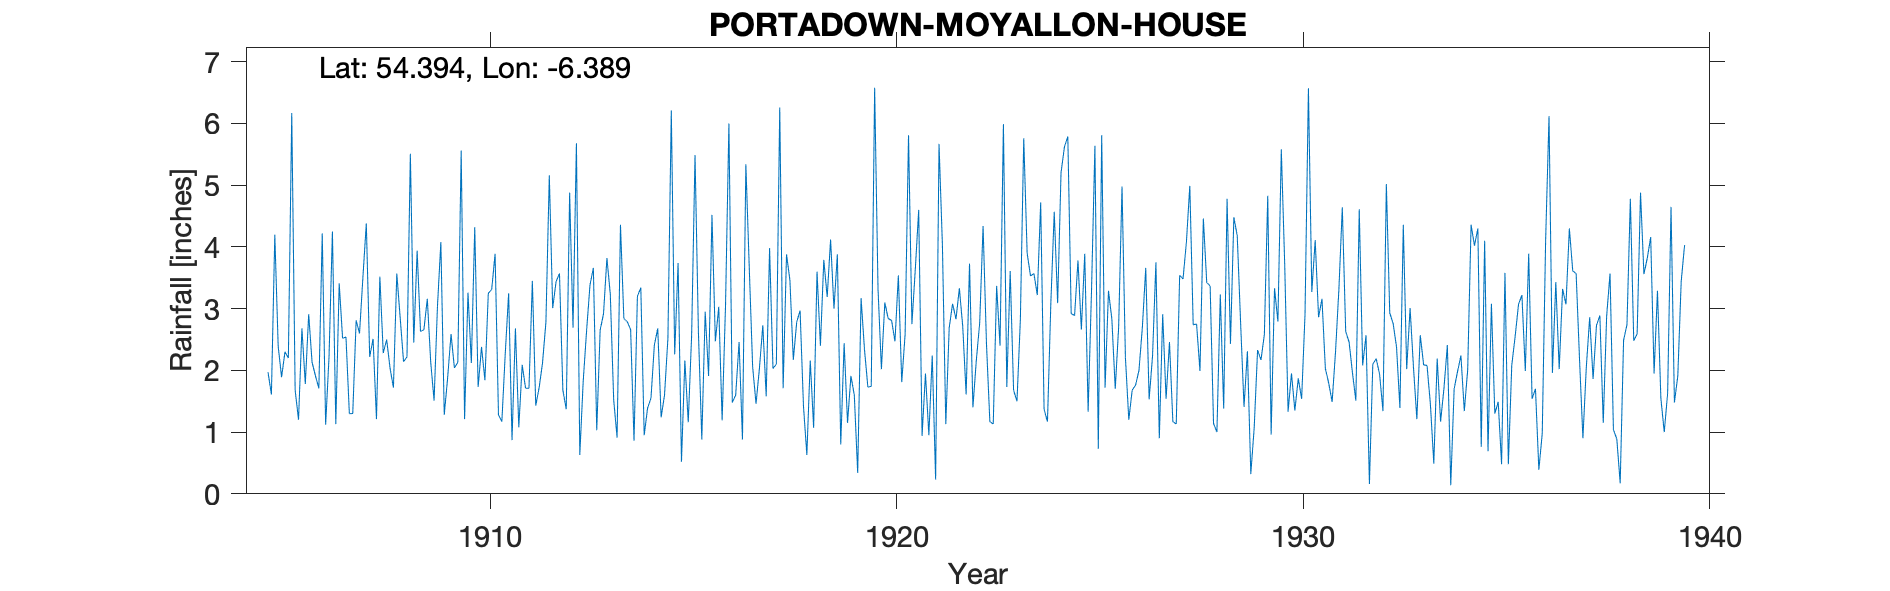

Source data for this figure (header and first rows):
MOYALLON HOUSE, PORTODOWN, , , , , , , , , , , , , , , , , , , , , , , 
Grid ref, IJ0470050700, Long, -6.389, Lat, 54.39, Elevation, 130, ft, , , , , , , , , , , , , , , 
Station no, 6209, , , , , , , , , , , , , , , , , , , , , , 
, 1900, 1901, 1902, 1903, 1904, 1905, 1906, 1907, 1908, 1909, 1910, 1911, 1912, 1913, 1914, 1915, 1916, 1917, 1918, 1919, 1920, 1921, 1922
January, , , , , , 1.97, 2.91, 1.3, 2.04, 2.14, 2.12, 0.87, 3.01, 3.66, 0.86, 2.26, 2.47, 1.46, 2.78, 3.88, 3.32, 4.6, 3.33
February, , , , , , 1.61, 2.13, 1.3, 1.72, 1.51, 4.32, 2.68, 3.44, 1.03, 3.2, 3.74, 3.03, 2.03, 2.97, 0.8, 2.02, 0.94, 2.71
March, , , , , , 4.2, 1.91, 2.81, 3.57, 3.04, 1.73, 1.08, 3.57, 2.65, 3.34, 0.52, 1.19, 2.73, 1.42, 2.44, 3.1, 1.95, 1.61
April, , , , , , 2.39, 1.71, 2.6, 2.85, 4.08, 2.38, 2.09, 1.68, 2.92, 0.95, 2.16, 3.05, 1.58, 0.63, 1.15, 2.84, 0.95, 3.73
May, , , , , , 1.89, 4.22, 3.51, 2.14, 1.28, 1.84, 1.71, 1.37, 3.82, 1.39, 1.16, 6, 3.98, 2.16, 1.91, 2.81, 2.24, 1.4
June, , , , , , 2.3, 1.12, 4.38, 2.22, 1.88, 3.25, 1.71, 4.88, 3.23, 1.55, 2.57, 1.48, 2.03, 1.07, 1.6, 2.47, 0.23, 2.16
July, , , , , , 2.2, 2.22, 2.22, 5.51, 2.59, 3.31, 3.45, 2.69, 1.52, 2.41, 5.49, 1.6, 2.1, 3.6, 0.34, 3.54, 5.67, 2.77
August, , , , , , 6.17, 4.25, 2.51, 2.45, 2.04, 3.89, 1.43, 5.68, 0.91, 2.68, 2.62, 2.46, 6.26, 2.4, 3.17, 1.81, 4.03, 4.34
September, , , , , , 1.68, 1.13, 1.21, 3.94, 2.13, 1.28, 1.72, 0.63, 4.36, 1.24, 0.88, 0.88, 1.71, 3.79, 2.34, 2.59, 1.13, 2.43
October, , , , , , 1.2, 3.41, 3.52, 2.63, 5.56, 1.17, 2.12, 1.82, 2.84, 1.6, 2.95, 5.34, 3.88, 3.19, 1.73, 5.81, 2.69, 1.17
November, , , , , , 2.68, 2.52, 2.28, 2.66, 1.21, 2.27, 2.78, 2.64, 2.79, 2.52, 1.91, 3.67, 3.46, 4.12, 1.74, 2.75, 3.08, 1.13
December, , , , , , 1.78, 2.54, 2.5, 3.16, 3.26, 3.25, 5.16, 3.38, 2.66, 6.21, 4.52, 2.06, 2.17, 3, 6.58, 3.64, 2.83, 3.37
Total, , , , , , 30.07, 30.07, 30.14, 34.89, 30.72, 30.81, 26.8, 34.79, 32.39, 27.95, 30.78, 33.23, 33.39, 31.13, 27.68, 36.7, 30.34, 30.15
1939 Dec 2.5 and total estimated therefo…, , , , , , , , , , , , , , , , , , , , , , , 
